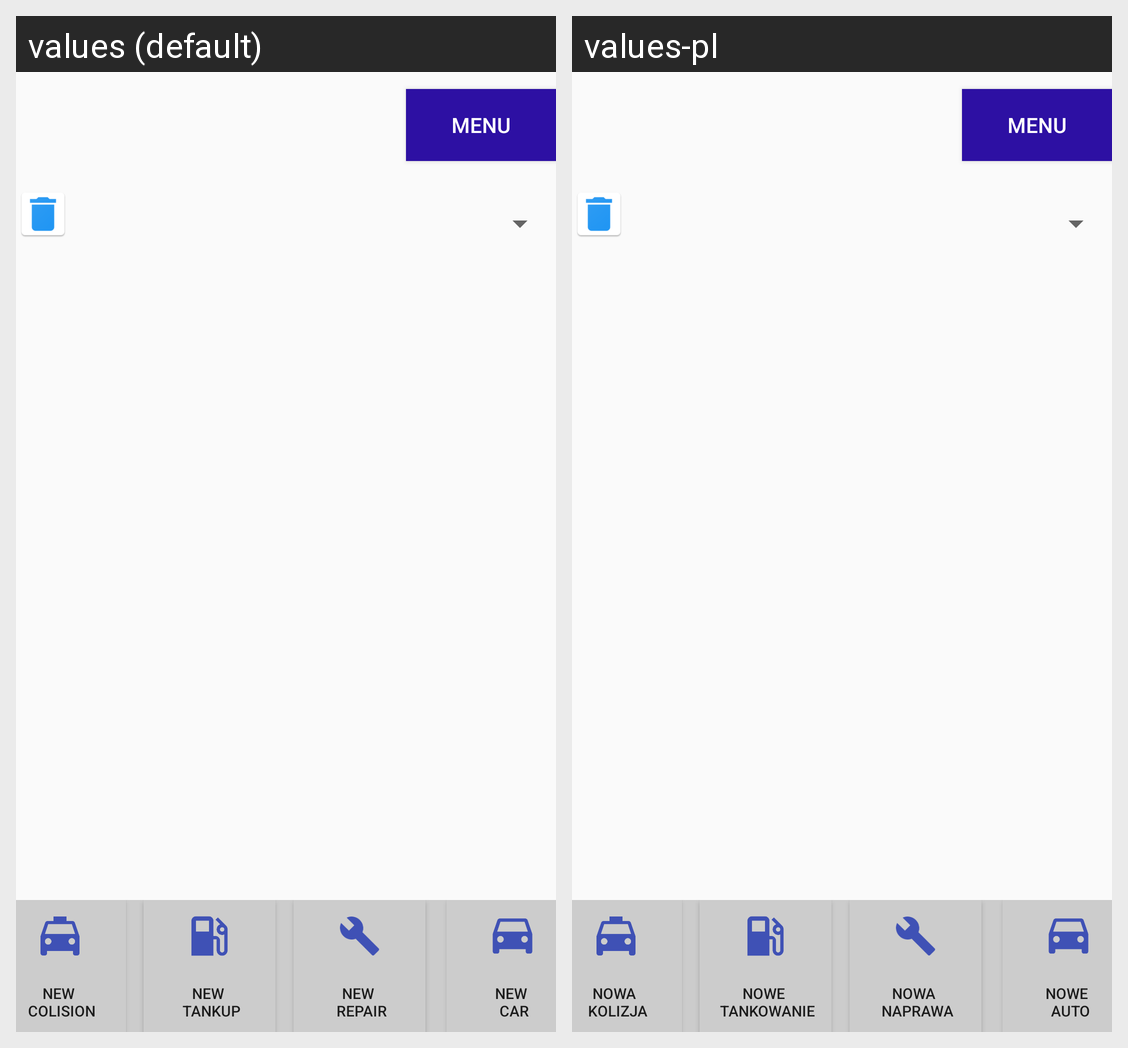

The same Android screen rendered under two of its app's locales, left to right. List the strings drawn on it with the default value and each locale's translation.
Android screen res/layout/main_menu_layout.xml rendered under 2 locales, left to right: values (default), values-pl. Device: Nexus 5 (rendered at 1080×1920; each locale shown at half size, 540×960, under a caption strip naming it); theme AppTheme.
Strings drawn on this screen, with the default value and each locale's value (text and hints the layout hard-codes, and strings that could not be matched under every locale, appear in the picture but are not listed):

new_tank
  values: new 
       tankup
  values-pl: Nowe 
       tankowanie

new_repair
  values: new 
       repair
  values-pl: Nowa 
       naprawa

new_colision
  values: new 
       colision
  values-pl: Nowa 
       kolizja

new_car
  values: new 
       car
  values-pl: Nowe 
       Auto
